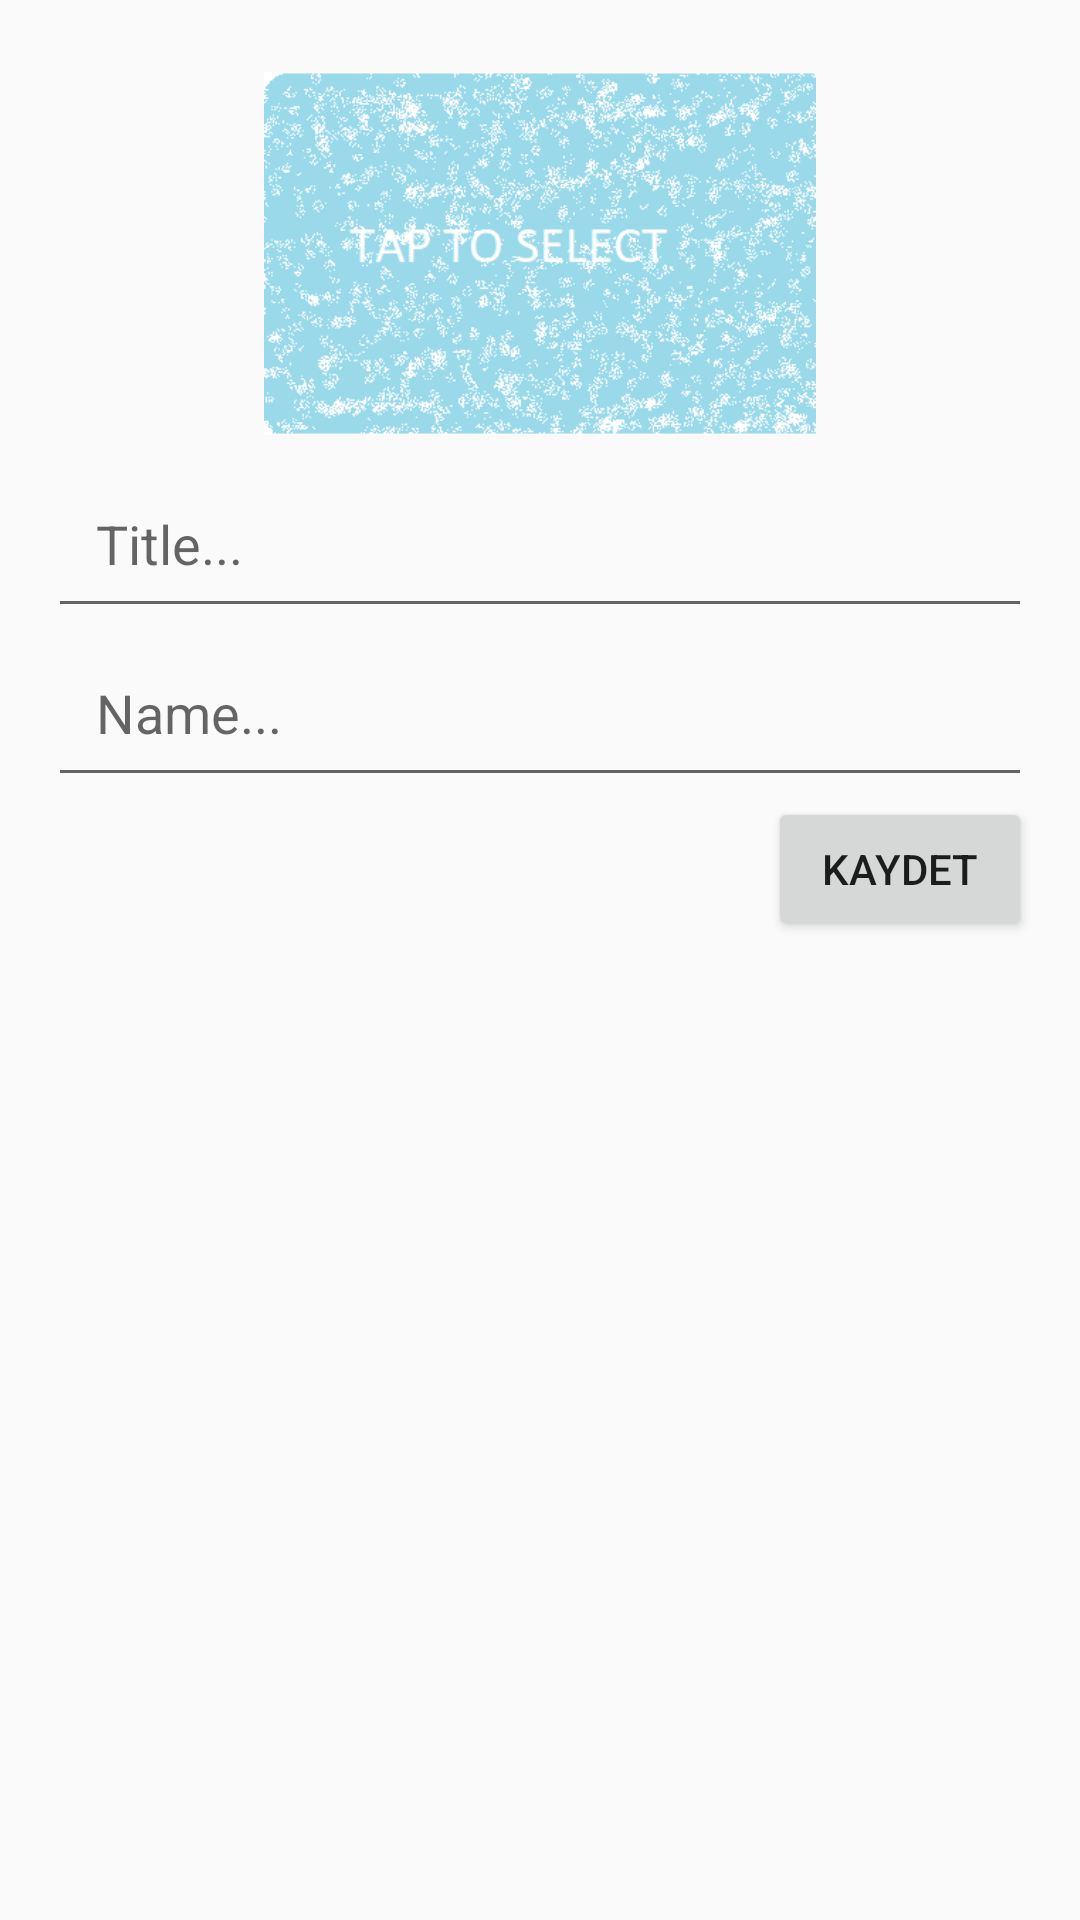

Android layout source for this screen:
<!-- AndroidManifest.xml: application theme AppTheme -->
<!-- res/layout/activity_add_new_book.xml -->
<?xml version="1.0" encoding="utf-8"?>
<FrameLayout xmlns:android="http://schemas.android.com/apk/res/android"
    xmlns:tools="http://schemas.android.com/tools"
    android:layout_width="match_parent"
    android:layout_height="match_parent"
    tools:context=".ui.AddNewBookActivity">

    <LinearLayout
        android:layout_width="match_parent"
        android:layout_height="wrap_content"
        android:orientation="vertical"
        android:padding="16dp">

        <ImageView
            android:id="@+id/newBookImg"
            android:layout_width="wrap_content"
            android:layout_height="wrap_content"
            android:layout_gravity="center"
            android:src="@drawable/taptopselect"
            android:minWidth="150dp"
            android:minHeight="150dp"
            android:padding="8dp"
            android:maxHeight="200dp"
            android:maxWidth="200dp"
            android:adjustViewBounds="true" />

        <AutoCompleteTextView
            android:id="@+id/newBookName"
            android:text=""
            android:layout_width="match_parent"
            android:layout_height="wrap_content"
            android:hint="Title..."
            android:padding="16dp" />

        <EditText
            android:id="@+id/newBookTittle"
            android:layout_width="match_parent"
            android:layout_height="wrap_content"
            android:hint="Name..."
            android:padding="16dp" />

        <Button
            android:id="@+id/newBookSave"
            android:layout_width="wrap_content"
            android:layout_height="wrap_content"
            android:layout_gravity="end"
            android:padding="8dp"
            android:text="kaydet" />

    </LinearLayout>


</FrameLayout>
<!-- resources referenced by this layout -->
<resources>
  <!-- drawable taptopselect: png bitmap (drawable, 20765 bytes) -->
  <style name="AppTheme" parent="Theme.AppCompat.Light.NoActionBar">
          
          <item name="colorPrimary">@color/colorPrimary</item>
          <item name="colorPrimaryDark">@color/colorPrimaryDark</item>
          <item name="colorAccent">@color/colorAccent</item>
          <item name="android:splitMotionEvents">false</item>
      </style>
  <color name="colorPrimary">#F8F7F5</color>
  <color name="colorPrimaryDark">#3700B3</color>
  <color name="colorAccent">#2D2E2E</color>
</resources>
